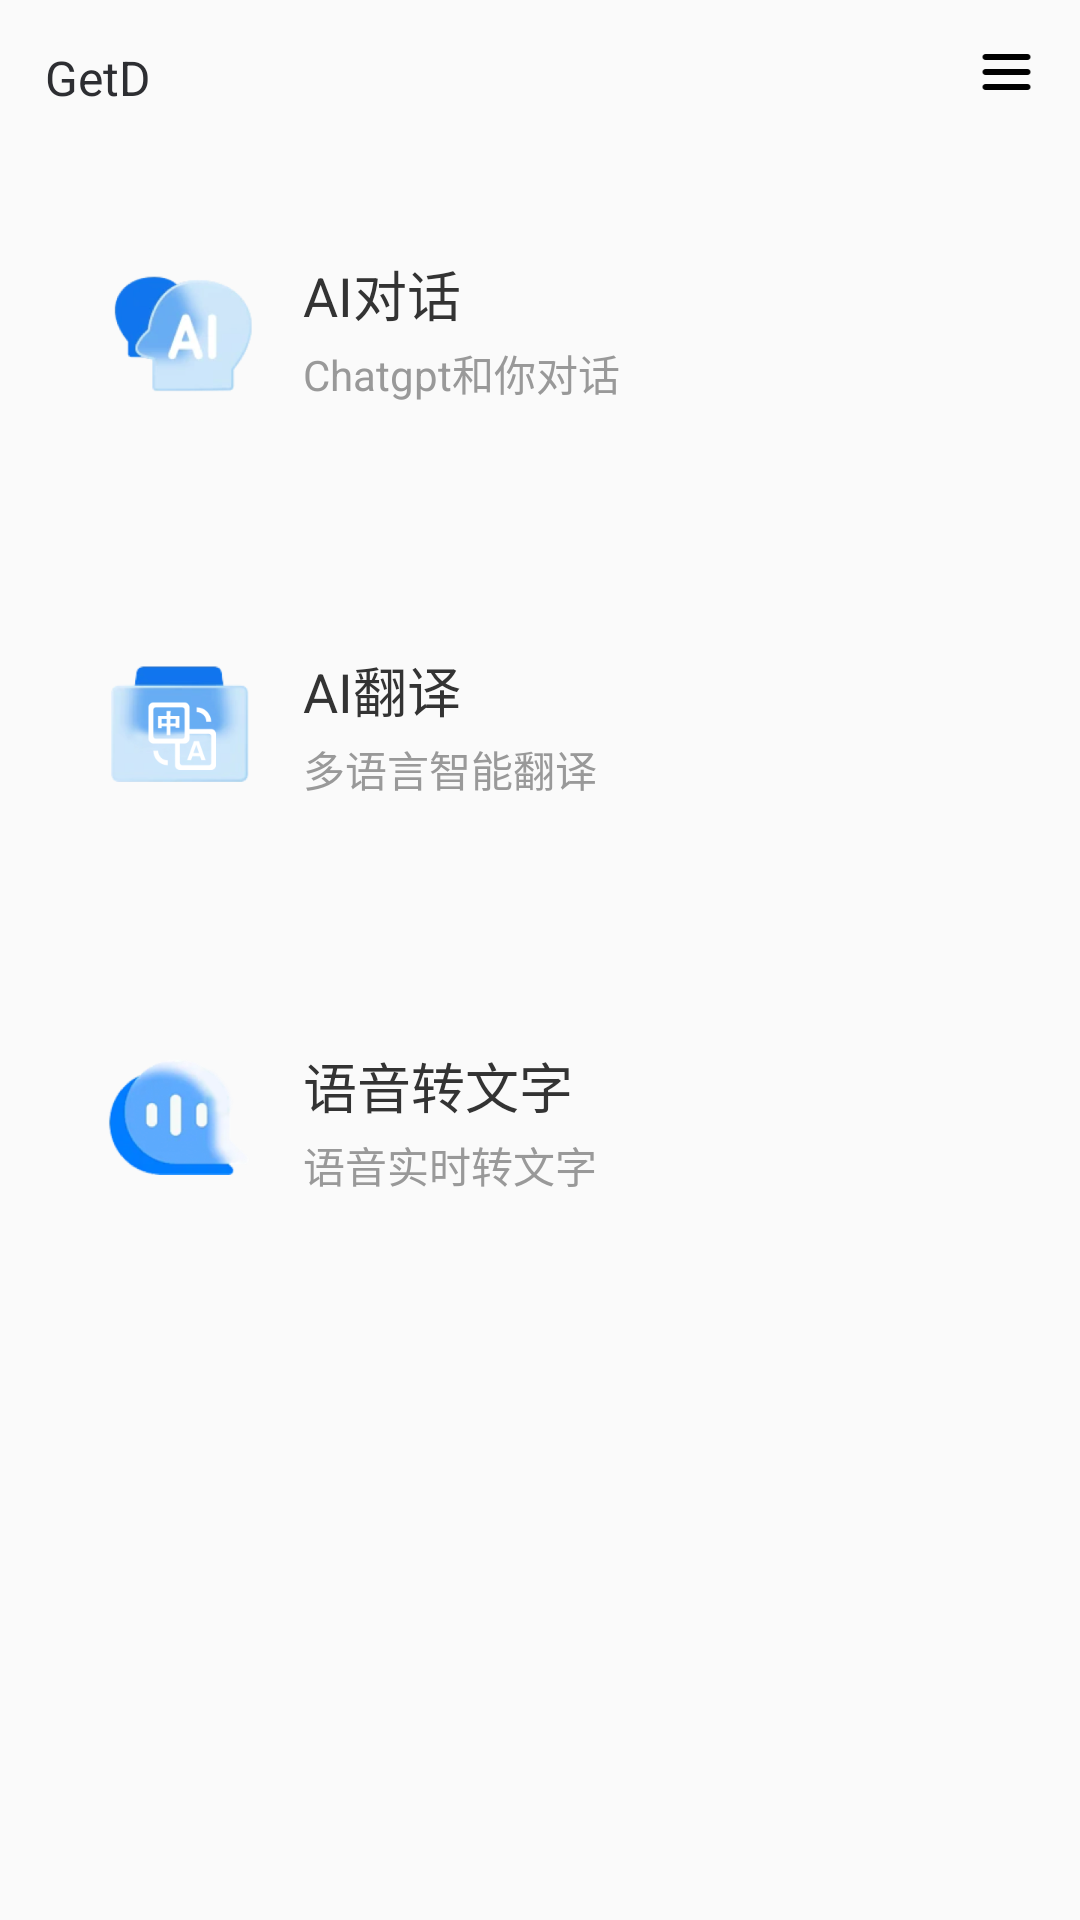

Produce the Android XML layout that renders to this screen, including the resource entries it uses.
<!-- AndroidManifest.xml: application theme Theme.GetD -->
<!-- res/layout/fragment_ai.xml -->
<?xml version="1.0" encoding="utf-8"?>
<LinearLayout xmlns:android="http://schemas.android.com/apk/res/android"
    xmlns:tools="http://schemas.android.com/tools"
    android:layout_width="match_parent"
    android:layout_height="match_parent"
    tools:context=".ui.ai.FragmentAI"
    android:orientation="vertical"
    android:padding="@dimen/dp_15">

    <include
        android:id="@+id/view_toolbar"
        layout="@layout/toolbar_home"/>
    
    <RelativeLayout
        android:layout_width="match_parent"
        android:layout_height="@dimen/dp_118"
        android:gravity="center_vertical"
        android:layout_marginTop="@dimen/dp_14"
        android:background="@drawable/bg_white_radius_10dp">
        <ImageView
            android:id="@+id/ic_chat"
            android:layout_width="@dimen/dp_50"
            android:layout_height="@dimen/dp_50"
            android:layout_marginStart="@dimen/dp_20"
            android:src="@drawable/ic_ai_chat"/>
        <TextView
            android:id="@+id/tv_chat"
            android:layout_width="wrap_content"
            android:layout_height="wrap_content"
            android:text="@string/ai_chat"
            android:textSize="@dimen/sp_18"
            android:textColor="@color/text333"
            android:layout_toEndOf="@id/ic_chat"
            android:layout_alignTop="@id/ic_chat"
            android:layout_marginStart="@dimen/dp_16"
            />
        <TextView
            android:layout_width="wrap_content"
            android:layout_height="wrap_content"
            android:text="@string/ai_chat_describe"
            android:textSize="@dimen/sp_14"
            android:textColor="@color/text999"
            android:layout_alignStart="@id/tv_chat"
            android:layout_alignBottom="@id/ic_chat"
            />
    </RelativeLayout>
    <RelativeLayout
        android:layout_width="match_parent"
        android:layout_height="@dimen/dp_118"
        android:gravity="center_vertical"
        android:layout_marginTop="@dimen/dp_14"
        android:background="@drawable/bg_white_radius_10dp">
        <ImageView
            android:id="@+id/ic_translate"
            android:layout_width="@dimen/dp_50"
            android:layout_height="@dimen/dp_50"
            android:layout_marginStart="@dimen/dp_20"
            android:src="@drawable/ic_ai_translate"/>
        <TextView
            android:id="@+id/tv_translate"
            android:layout_width="wrap_content"
            android:layout_height="wrap_content"
            android:text="@string/ai_translate"
            android:textSize="@dimen/sp_18"
            android:textColor="@color/text333"
            android:layout_toEndOf="@id/ic_translate"
            android:layout_alignTop="@id/ic_translate"
            android:layout_marginStart="@dimen/dp_16"
            />
        <TextView
            android:layout_width="wrap_content"
            android:layout_height="wrap_content"
            android:text="@string/ai_translate_describe"
            android:textSize="@dimen/sp_14"
            android:textColor="@color/text999"
            android:layout_alignStart="@id/tv_translate"
            android:layout_alignBottom="@id/ic_translate"
            />
    </RelativeLayout>
    <RelativeLayout
        android:layout_width="match_parent"
        android:layout_height="@dimen/dp_118"
        android:gravity="center_vertical"
        android:layout_marginTop="@dimen/dp_14"
        android:background="@drawable/bg_white_radius_10dp">
        <ImageView
            android:id="@+id/ic_voice"
            android:layout_width="@dimen/dp_50"
            android:layout_height="@dimen/dp_50"
            android:layout_marginStart="@dimen/dp_20"
            android:src="@drawable/ic_ai_voice"/>
        <TextView
            android:id="@+id/tv_voice"
            android:layout_width="wrap_content"
            android:layout_height="wrap_content"
            android:text="@string/ai_voice"
            android:textSize="@dimen/sp_18"
            android:textColor="@color/text333"
            android:layout_toEndOf="@id/ic_voice"
            android:layout_alignTop="@id/ic_voice"
            android:layout_marginStart="@dimen/dp_16"
            />
        <TextView
            android:layout_width="wrap_content"
            android:layout_height="wrap_content"
            android:text="@string/ai_voice_describe"
            android:textSize="@dimen/sp_14"
            android:textColor="@color/text999"
            android:layout_alignStart="@id/tv_voice"
            android:layout_alignBottom="@id/ic_voice"
            />
    </RelativeLayout>
</LinearLayout>
<!-- res/layout/toolbar_home.xml (included above) -->
<?xml version="1.0" encoding="utf-8"?>
<LinearLayout xmlns:android="http://schemas.android.com/apk/res/android"
    android:layout_width="match_parent"
    android:layout_height="wrap_content"
    android:orientation="horizontal">
    <TextView
        android:id="@+id/title"
        android:layout_width="0dp"
        android:layout_weight="1"
        android:layout_height="wrap_content"
        android:textColor="@color/text2d2"
        android:textSize="@dimen/dp_16"
        android:text="@string/app_name"/>
    <ImageView
        android:id="@+id/iv_settings"
        android:layout_width="wrap_content"
        android:layout_height="wrap_content"
        android:src="@drawable/ic_settings"/>
</LinearLayout>
<!-- resources referenced by this layout -->
<resources>
  <color name="text2d2">#2D2E32</color>
  <color name="text333">#333333</color>
  <color name="text999">#999999</color>
  <dimen name="dp_118">118dp</dimen>
  <dimen name="dp_14">14dp</dimen>
  <dimen name="dp_15">15dp</dimen>
  <dimen name="dp_16">16dp</dimen>
  <dimen name="dp_20">20dp</dimen>
  <dimen name="dp_50">50dp</dimen>
  <dimen name="sp_14">14sp</dimen>
  <dimen name="sp_18">18sp</dimen>
  <!-- drawable ic_ai_chat: png bitmap (drawable-xxhdpi, 17779 bytes) -->
  <!-- drawable ic_ai_translate: png bitmap (drawable-xxhdpi, 15220 bytes) -->
  <!-- drawable ic_ai_voice: png bitmap (drawable-xxhdpi, 22290 bytes) -->
  <!-- drawable ic_settings: png bitmap (drawable-xxhdpi, 329 bytes) -->
  <string name="ai_chat">AI对话</string>
  <string name="ai_chat_describe">Chatgpt和你对话</string>
  <string name="ai_translate">AI翻译</string>
  <string name="ai_translate_describe">多语言智能翻译</string>
  <string name="ai_voice">语音转文字</string>
  <string name="ai_voice_describe">语音实时转文字</string>
  <string name="app_name">GetD</string>
  <style name="Theme.GetD" parent="Theme.AppCompat.Light.NoActionBar">
          <item name="android:forceDarkAllowed">false</item>
  
  
  
          
  
  
  
  
          
  
          
  
          
  
      </style>
</resources>
